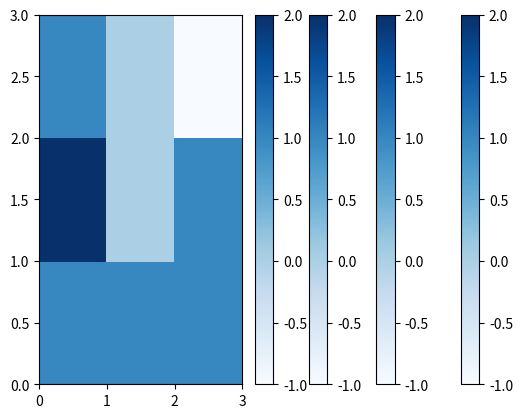

The matplotlib source for this figure:
# Import numpy and matplotlib.pyplot
import numpy as np
import matplotlib.pyplot as plt


def doplt(A):
    plt.pcolor(A, cmap='Blues')
    plt.colorbar()
    plt.show()


doplt(np.array([[1, 2, 1], [0, 0, 1], [-1, 1, 1]]))
doplt(np.array([[1, 0, -1], [2, 0, 1], [1, 1, 1]]))
doplt(np.array([[-1, 0, 1], [1, 0, 2], [1, 1, 1]]))
doplt(np.array([[1, 1, 1], [2, 0, 1], [1, 0, -1]]))

